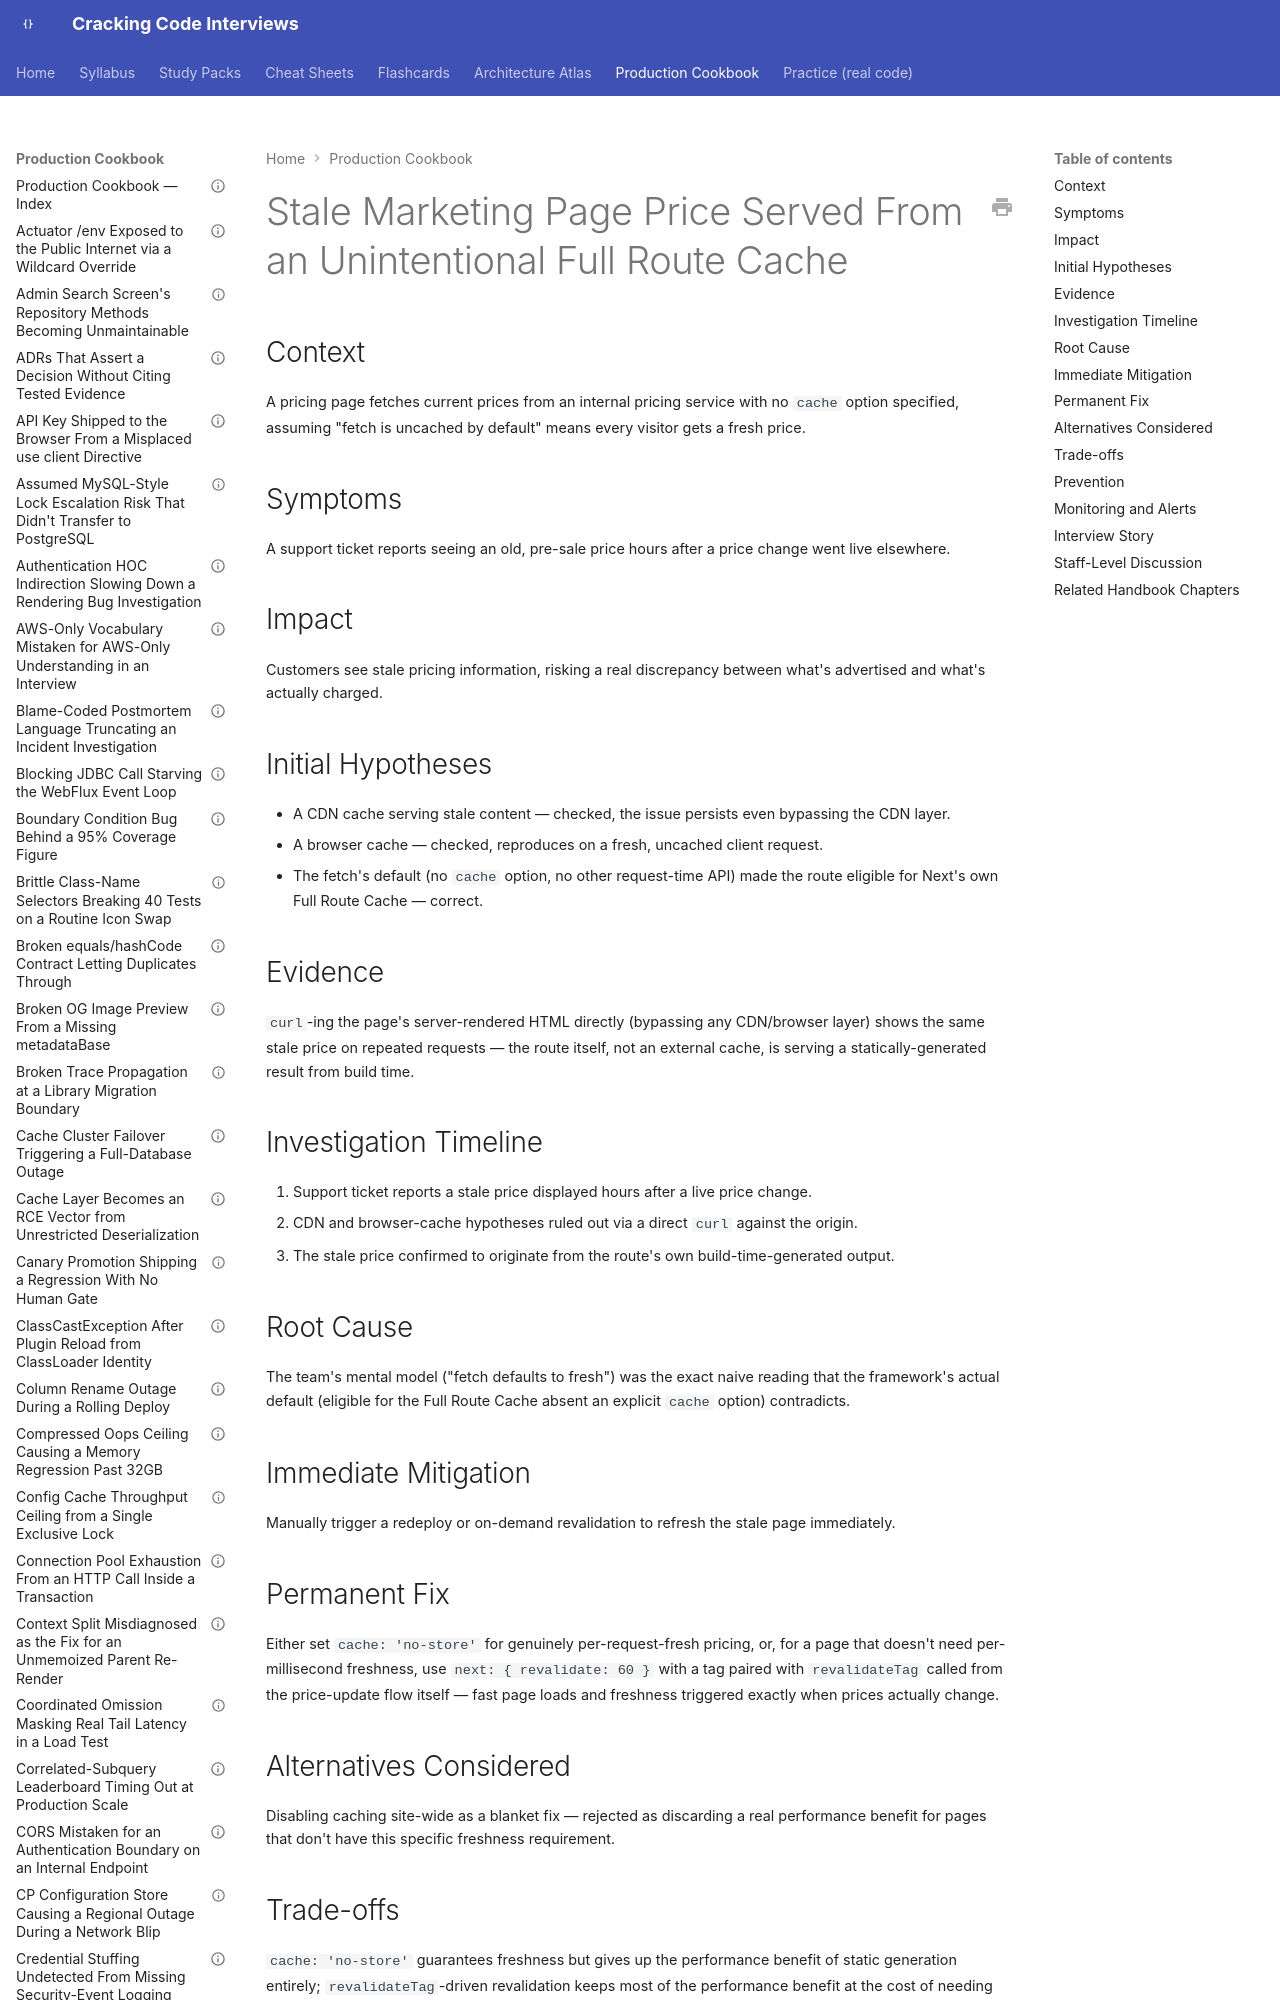

repository: JuanMelendres/cracking-code-interviews · page: production-cookbook/stale-marketing-page-price-served-from-an-unintentional-full-route-cache/index.html · generator: mkdocs

---
title: "Stale Marketing Page Price Served From an Unintentional Full Route Cache"
document_type: production-cookbook-entry
domain: frontend-web
status: draft
last_updated: 2026-09-12
related_handbook:
  - ../syllabus/21-frontend-web/nextjs-data-fetching-and-caching.md
source: syllabus/21-frontend-web/nextjs-data-fetching-and-caching.md#production-scenarios
---

# Stale Marketing Page Price Served From an Unintentional Full Route Cache

## Context

A pricing page fetches current prices from an internal pricing service with no `cache` option specified, assuming "fetch is uncached by default" means every visitor gets a fresh price.
